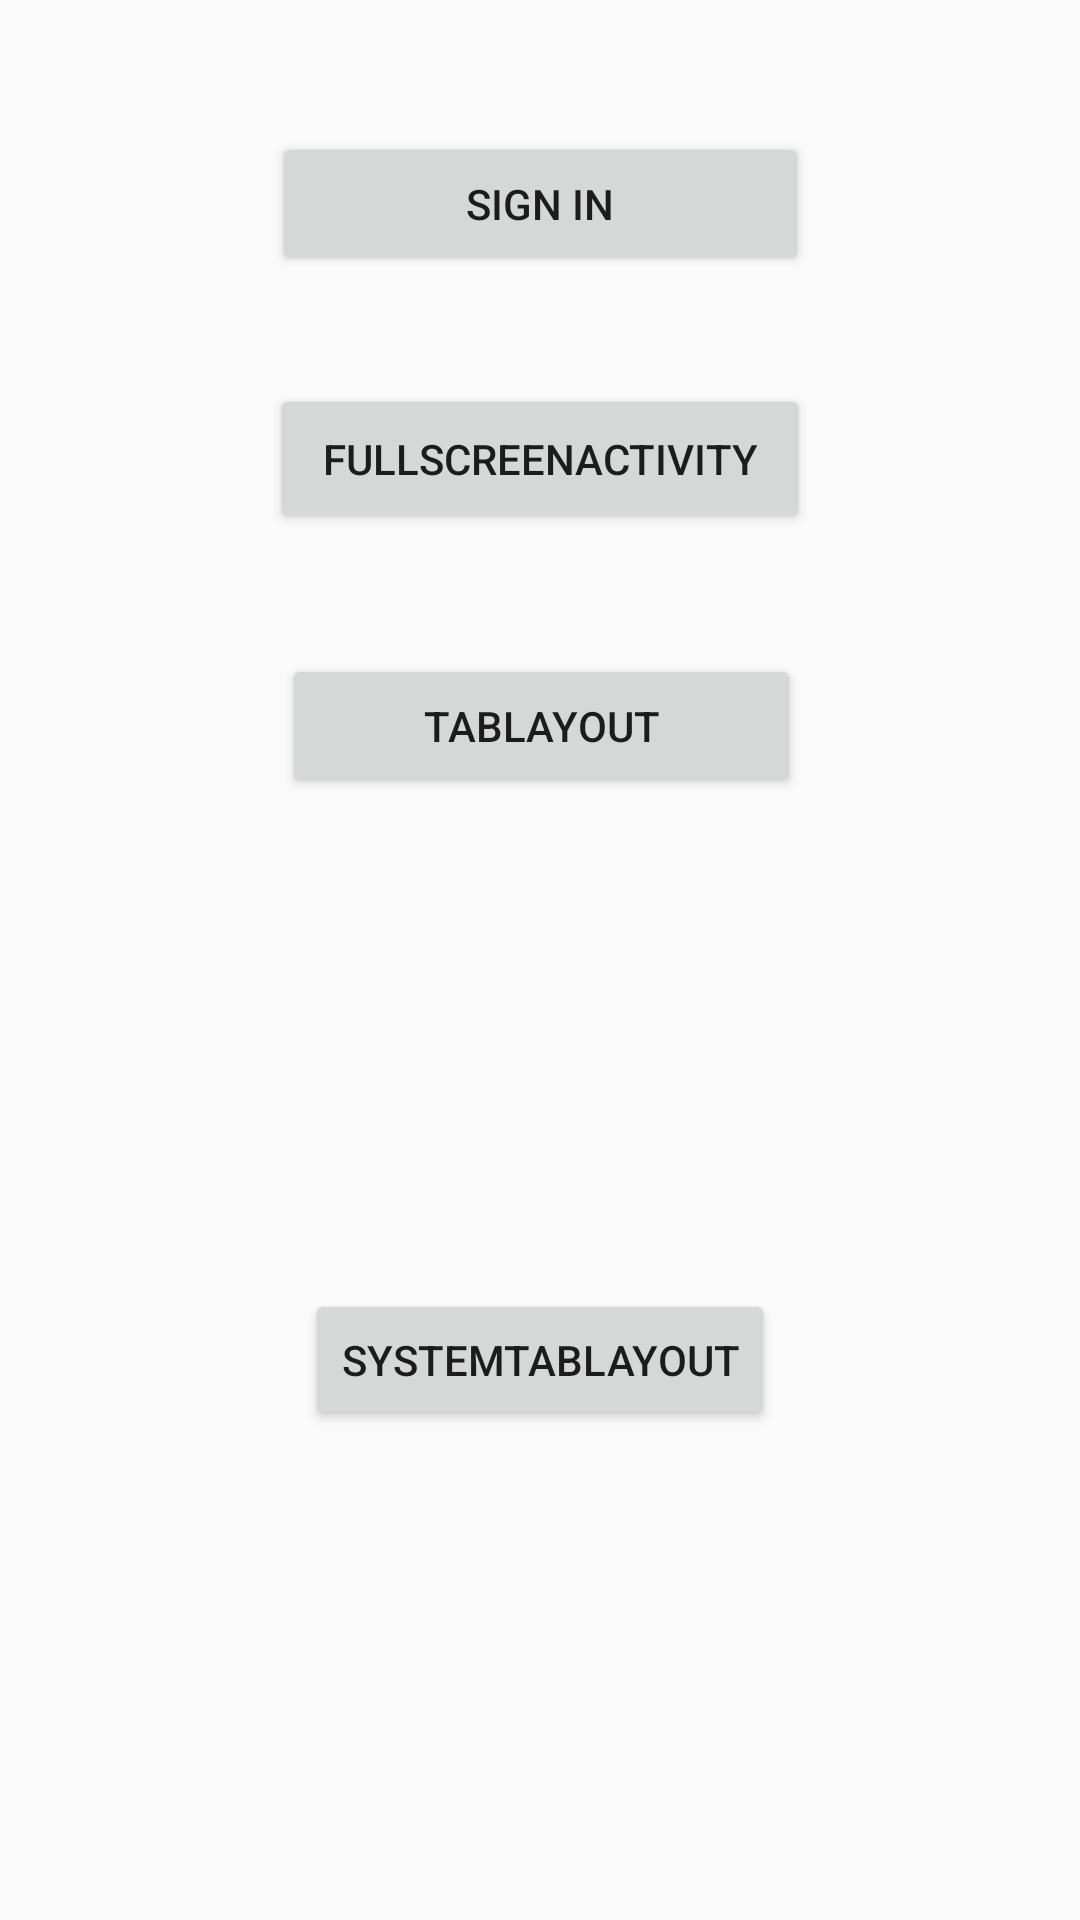

Here is an Android app screen rendered from its layout file. Give the layout XML and the strings, colors and styles it references.
<!-- AndroidManifest.xml: application theme AppTheme -->
<!-- res/layout/activity_entry.xml -->
<?xml version="1.0" encoding="utf-8"?>
<android.support.constraint.ConstraintLayout xmlns:android="http://schemas.android.com/apk/res/android"
    xmlns:app="http://schemas.android.com/apk/res-auto"
    xmlns:tools="http://schemas.android.com/tools"
    android:layout_width="match_parent"
    android:layout_height="match_parent"
    tools:context=".EntryActivity">


    <Button
        android:id="@+id/login"
        android:layout_width="179dp"
        android:layout_height="wrap_content"
        android:layout_marginEnd="8dp"
        android:layout_marginStart="8dp"
        android:layout_marginTop="44dp"
        android:text="@string/title_activity_login"
        app:layout_constraintEnd_toEndOf="parent"
        app:layout_constraintHorizontal_bias="0.502"
        app:layout_constraintStart_toStartOf="parent"
        app:layout_constraintTop_toTopOf="parent" />

    <Button
        android:id="@+id/fullscreen"
        android:layout_width="180dp"
        android:layout_height="50dp"
        android:layout_marginEnd="8dp"
        android:layout_marginStart="8dp"
        android:layout_marginTop="36dp"
        android:text="@string/title_activity_fullscreen"
        app:layout_constraintEnd_toEndOf="parent"
        app:layout_constraintStart_toStartOf="parent"
        app:layout_constraintTop_toBottomOf="@+id/login" />

    <Button
        android:id="@+id/tablout"
        android:layout_width="173dp"
        android:layout_height="wrap_content"
        android:layout_marginEnd="8dp"
        android:layout_marginStart="8dp"
        android:layout_marginTop="40dp"
        android:text="tablayout"
        app:layout_constraintEnd_toEndOf="parent"
        app:layout_constraintHorizontal_bias="0.502"
        app:layout_constraintStart_toStartOf="parent"
        app:layout_constraintTop_toBottomOf="@+id/fullscreen" />

    <Button
        android:id="@+id/systemtablayout"
        android:layout_width="wrap_content"
        android:layout_height="47dp"
        android:layout_marginBottom="8dp"
        android:layout_marginEnd="8dp"
        android:layout_marginStart="8dp"
        android:layout_marginTop="8dp"
        android:text="systemtablayout"
        app:layout_constraintBottom_toBottomOf="parent"
        app:layout_constraintEnd_toEndOf="parent"
        app:layout_constraintStart_toStartOf="parent"
        app:layout_constraintTop_toBottomOf="@+id/tablout" />
</android.support.constraint.ConstraintLayout>
<!-- resources referenced by this layout -->
<resources>
  <string name="title_activity_fullscreen">FullscreenActivity</string>
  <string name="title_activity_login">Sign in</string>
  <style name="AppTheme" parent="Theme.AppCompat.Light.DarkActionBar">
          
          <item name="colorPrimary">@color/colorPrimary</item>
          <item name="colorPrimaryDark">@color/colorPrimaryDark</item>
          <item name="colorAccent">@color/colorAccent</item>
      </style>
  <!-- not gathered from this repository: default colours our renderer supplied (Android Studio template values) -->
  <color name="colorPrimary">#FF6200EE</color>
  <color name="colorPrimaryDark">#FF3700B3</color>
  <color name="colorAccent">#FF03DAC5</color>
</resources>
